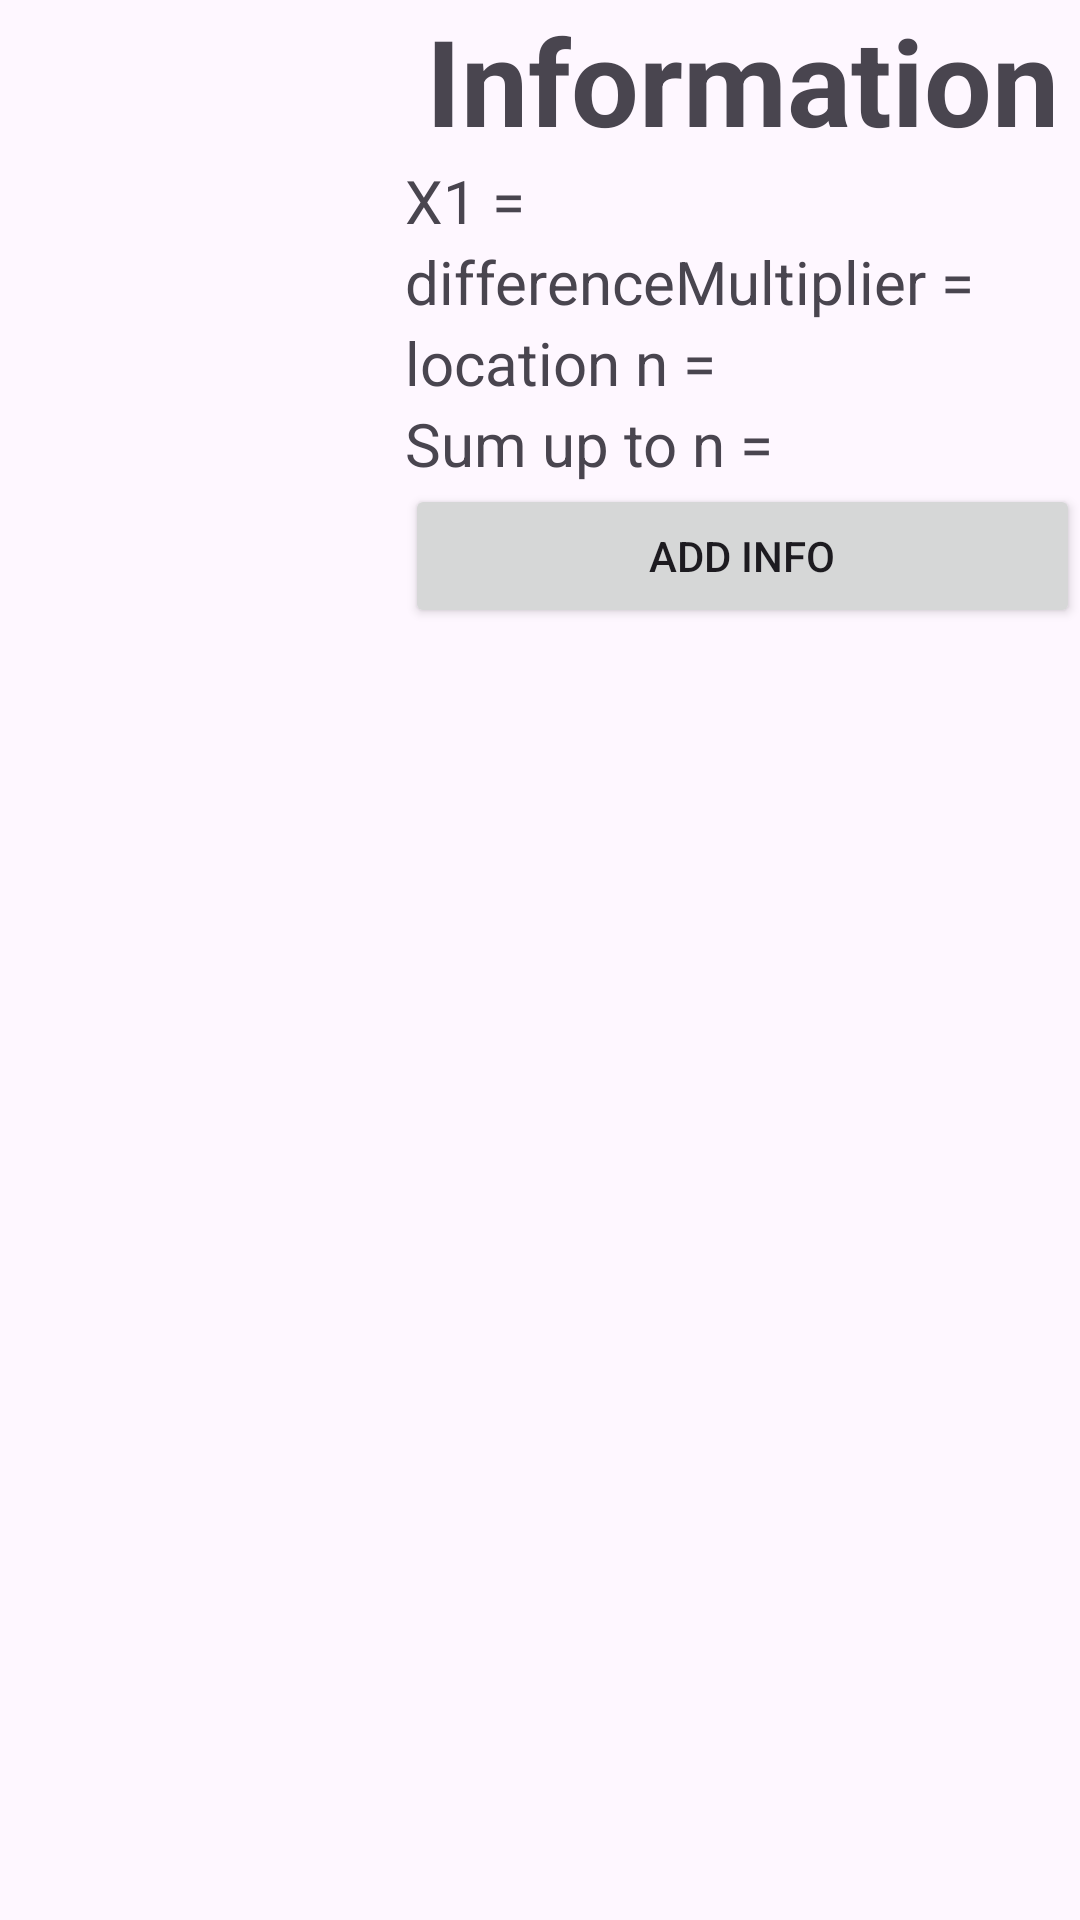

Reconstruct the res/layout file that produces this screen, plus the resources it refers to.
<!-- AndroidManifest.xml: application theme Theme.Ex103 -->
<!-- res/layout/activity_main.xml -->
<?xml version="1.0" encoding="utf-8"?>
<LinearLayout xmlns:android="http://schemas.android.com/apk/res/android"
    xmlns:app="http://schemas.android.com/apk/res-auto"
    xmlns:tools="http://schemas.android.com/tools"
    android:layout_width="match_parent"
    android:layout_height="match_parent"
    tools:context=".MainActivity">

    <ListView
        android:id="@+id/Lv_series"
        android:layout_width="0px"
        android:layout_height="match_parent"
        android:layout_weight="3">

    </ListView>

    <LinearLayout
        android:id="@+id/informationLayout"
        android:layout_width="0px"
        android:layout_height="match_parent"
        android:layout_weight="5"
        android:orientation="vertical">

        <TextView
            android:layout_width="match_parent"
            android:layout_height="wrap_content"
            android:text="Information"
            android:textAlignment="center"
            android:textSize="40sp"
            android:textStyle="bold" />

        <TextView
            android:id="@+id/x1"
            android:layout_width="match_parent"
            android:layout_height="wrap_content"
            android:text="X1 = "
            android:textSize="20sp" />

        <TextView
            android:id="@+id/textDifferenceMultiplier"
            android:layout_width="match_parent"
            android:layout_height="wrap_content"
            android:text="differenceMultiplier = "
            android:textSize="20sp" />

        <TextView
            android:id="@+id/whereN"
            android:layout_width="match_parent"
            android:layout_height="wrap_content"
            android:text="location n = "
            android:textSize="20sp" />

        <TextView
            android:id="@+id/sumN"
            android:layout_width="match_parent"
            android:layout_height="wrap_content"
            android:text="Sum up to n = "
            android:textSize="20sp" />

        <Button
            android:layout_width="match_parent"
            android:layout_height="wrap_content"
            android:onClick="start"
            android:text="Add info" />
    </LinearLayout>
</LinearLayout>
<!-- resources referenced by this layout -->
<resources>
  <style name="Theme.Ex103" parent="Base.Theme.Ex103" />
  <style name="Base.Theme.Ex103" parent="Theme.Material3.DayNight.NoActionBar">
          
          
      </style>
</resources>
